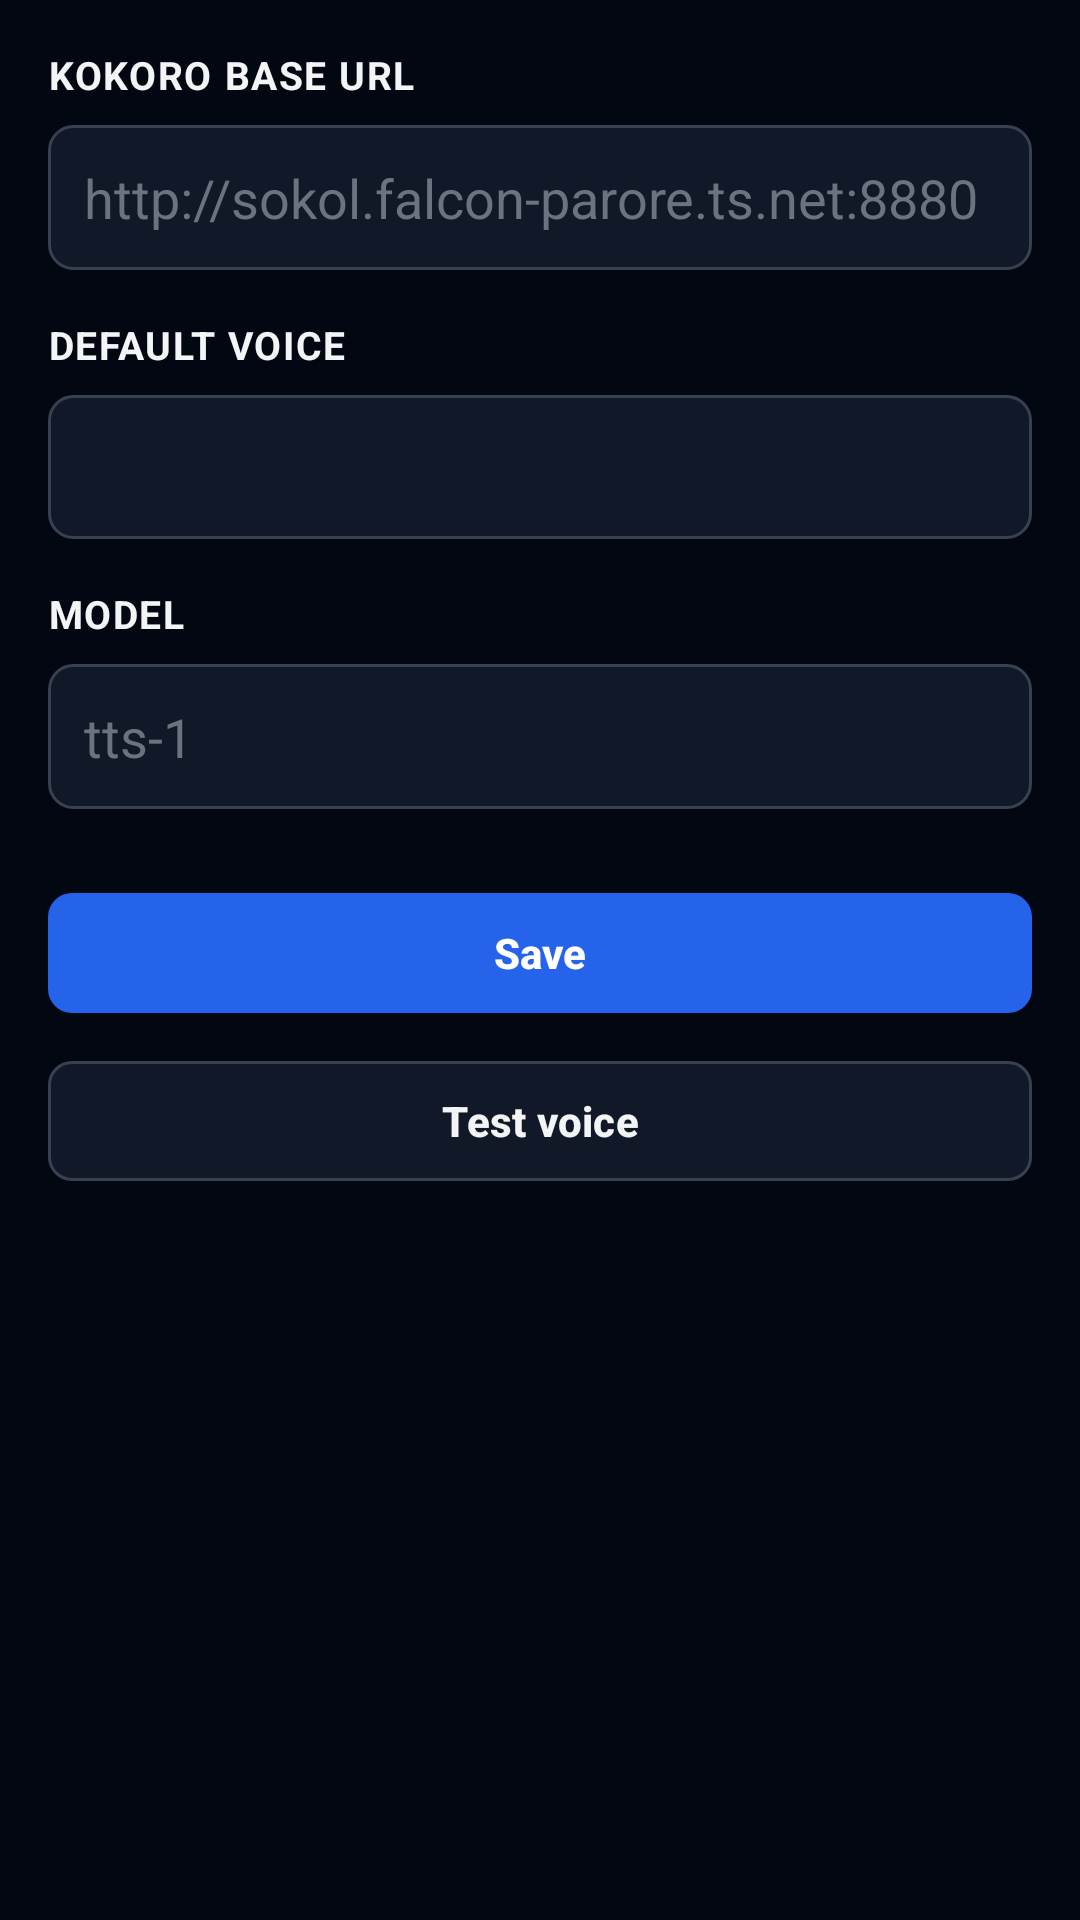

Produce the Android XML layout that renders to this screen, including the resource entries it uses.
<!-- AndroidManifest.xml: application theme Theme.TextReader -->
<!-- res/layout/activity_settings.xml -->
<?xml version="1.0" encoding="utf-8"?>
<ScrollView xmlns:android="http://schemas.android.com/apk/res/android"
    android:layout_width="match_parent"
    android:layout_height="match_parent"
    android:background="@color/bg_base"
    android:fillViewport="true">

    <LinearLayout
        android:layout_width="match_parent"
        android:layout_height="wrap_content"
        android:orientation="vertical"
        android:padding="16dp">

        <TextView
            style="@style/TextReader.Label"
            android:layout_width="wrap_content"
            android:layout_height="wrap_content"
            android:text="@string/settings_url_label"
            android:layout_marginBottom="8dp" />

        <EditText
            android:id="@+id/urlInput"
            android:layout_width="match_parent"
            android:layout_height="wrap_content"
            android:minHeight="48dp"
            android:background="@drawable/input_bg"
            android:padding="12dp"
            android:inputType="textUri"
            android:textColor="@color/text_primary"
            android:textColorHint="@color/text_placeholder"
            android:hint="@string/settings_url_hint"
            android:layout_marginBottom="16dp" />

        <TextView
            style="@style/TextReader.Label"
            android:layout_width="wrap_content"
            android:layout_height="wrap_content"
            android:text="@string/settings_voice_label"
            android:layout_marginBottom="8dp" />

        <Spinner
            android:id="@+id/voiceSpinner"
            android:layout_width="match_parent"
            android:layout_height="wrap_content"
            android:minHeight="48dp"
            android:background="@drawable/input_bg"
            android:paddingStart="12dp"
            android:paddingEnd="12dp"
            android:layout_marginBottom="16dp" />

        <TextView
            style="@style/TextReader.Label"
            android:layout_width="wrap_content"
            android:layout_height="wrap_content"
            android:text="@string/settings_model_label"
            android:layout_marginBottom="8dp" />

        <EditText
            android:id="@+id/modelInput"
            android:layout_width="match_parent"
            android:layout_height="wrap_content"
            android:minHeight="48dp"
            android:background="@drawable/input_bg"
            android:padding="12dp"
            android:inputType="text"
            android:textColor="@color/text_primary"
            android:textColorHint="@color/text_placeholder"
            android:hint="@string/settings_model_hint"
            android:layout_marginBottom="24dp" />

        <com.google.android.material.button.MaterialButton
            android:id="@+id/btnSave"
            style="@style/TextReader.Button.Primary"
            android:layout_width="match_parent"
            android:layout_height="wrap_content"
            android:text="@string/settings_save"
            android:layout_marginBottom="8dp" />

        <com.google.android.material.button.MaterialButton
            android:id="@+id/btnTest"
            style="@style/TextReader.Button.Secondary"
            android:layout_width="match_parent"
            android:layout_height="wrap_content"
            android:text="@string/settings_test" />
    </LinearLayout>
</ScrollView>
<!-- resources referenced by this layout -->
<resources>
  <color name="bg_base">#030712</color>
  <color name="text_placeholder">#6b7280</color>
  <color name="text_primary">#f3f4f6</color>
  <!-- drawable input_bg (drawable) -->
  <?xml version="1.0" encoding="utf-8"?>
  <shape xmlns:android="http://schemas.android.com/apk/res/android"
      android:shape="rectangle">
      <solid android:color="@color/bg_elevated" />
      <stroke android:width="1dp" android:color="@color/border_strong" />
      <corners android:radius="8dp" />
  </shape>
  <string name="settings_model_hint">tts-1</string>
  <string name="settings_model_label">Model</string>
  <string name="settings_save">Save</string>
  <string name="settings_test">Test voice</string>
  <string name="settings_url_hint">http://sokol.falcon-parore.ts.net:8880</string>
  <string name="settings_url_label">Kokoro base URL</string>
  <string name="settings_voice_label">Default voice</string>
  <style name="TextReader.Button.Primary" parent="Widget.Material3.Button">
          <item name="backgroundTint">@color/accent</item>
          <item name="android:textColor">@color/text_on_accent</item>
          <item name="android:textSize">14sp</item>
          <item name="android:textStyle">bold</item>
          <item name="android:minHeight">48dp</item>
          <item name="cornerRadius">8dp</item>
      </style>
  <style name="TextReader.Button.Secondary" parent="Widget.Material3.Button.OutlinedButton">
          <item name="backgroundTint">@color/bg_elevated</item>
          <item name="strokeColor">@color/border_strong</item>
          <item name="strokeWidth">1dp</item>
          <item name="android:textColor">@color/text_primary</item>
          <item name="android:textSize">14sp</item>
          <item name="android:textStyle">bold</item>
          <item name="android:minHeight">48dp</item>
          <item name="cornerRadius">8dp</item>
      </style>
  <style name="TextReader.Label" parent="">
          <item name="android:textColor">@color/text_primary</item>
          <item name="android:textSize">13sp</item>
          <item name="android:textStyle">bold</item>
          <item name="android:textAllCaps">true</item>
          <item name="android:letterSpacing">0.04</item>
      </style>
  <color name="bg_elevated">#111827</color>
  <color name="border_strong">#374151</color>
  <color name="accent">#2563eb</color>
  <color name="text_on_accent">#ffffff</color>
  <color name="status_error">#ef4444</color>
  <style name="Theme.TextReader.BottomSheet" parent="ThemeOverlay.Material3.BottomSheetDialog">
          <item name="bottomSheetStyle">@style/TextReader.BottomSheet</item>
      </style>
  <style name="TextReader.BottomSheet" parent="Widget.Material3.BottomSheet.Modal">
          <item name="backgroundTint">@color/bg_elevated</item>
          <item name="shapeAppearance">@style/TextReader.ShapeAppearance.BottomSheet</item>
      </style>
  <style name="TextReader.ShapeAppearance.BottomSheet" parent="">
          <item name="cornerFamily">rounded</item>
          <item name="cornerSizeTopLeft">16dp</item>
          <item name="cornerSizeTopRight">16dp</item>
          <item name="cornerSizeBottomLeft">0dp</item>
          <item name="cornerSizeBottomRight">0dp</item>
      </style>
</resources>
